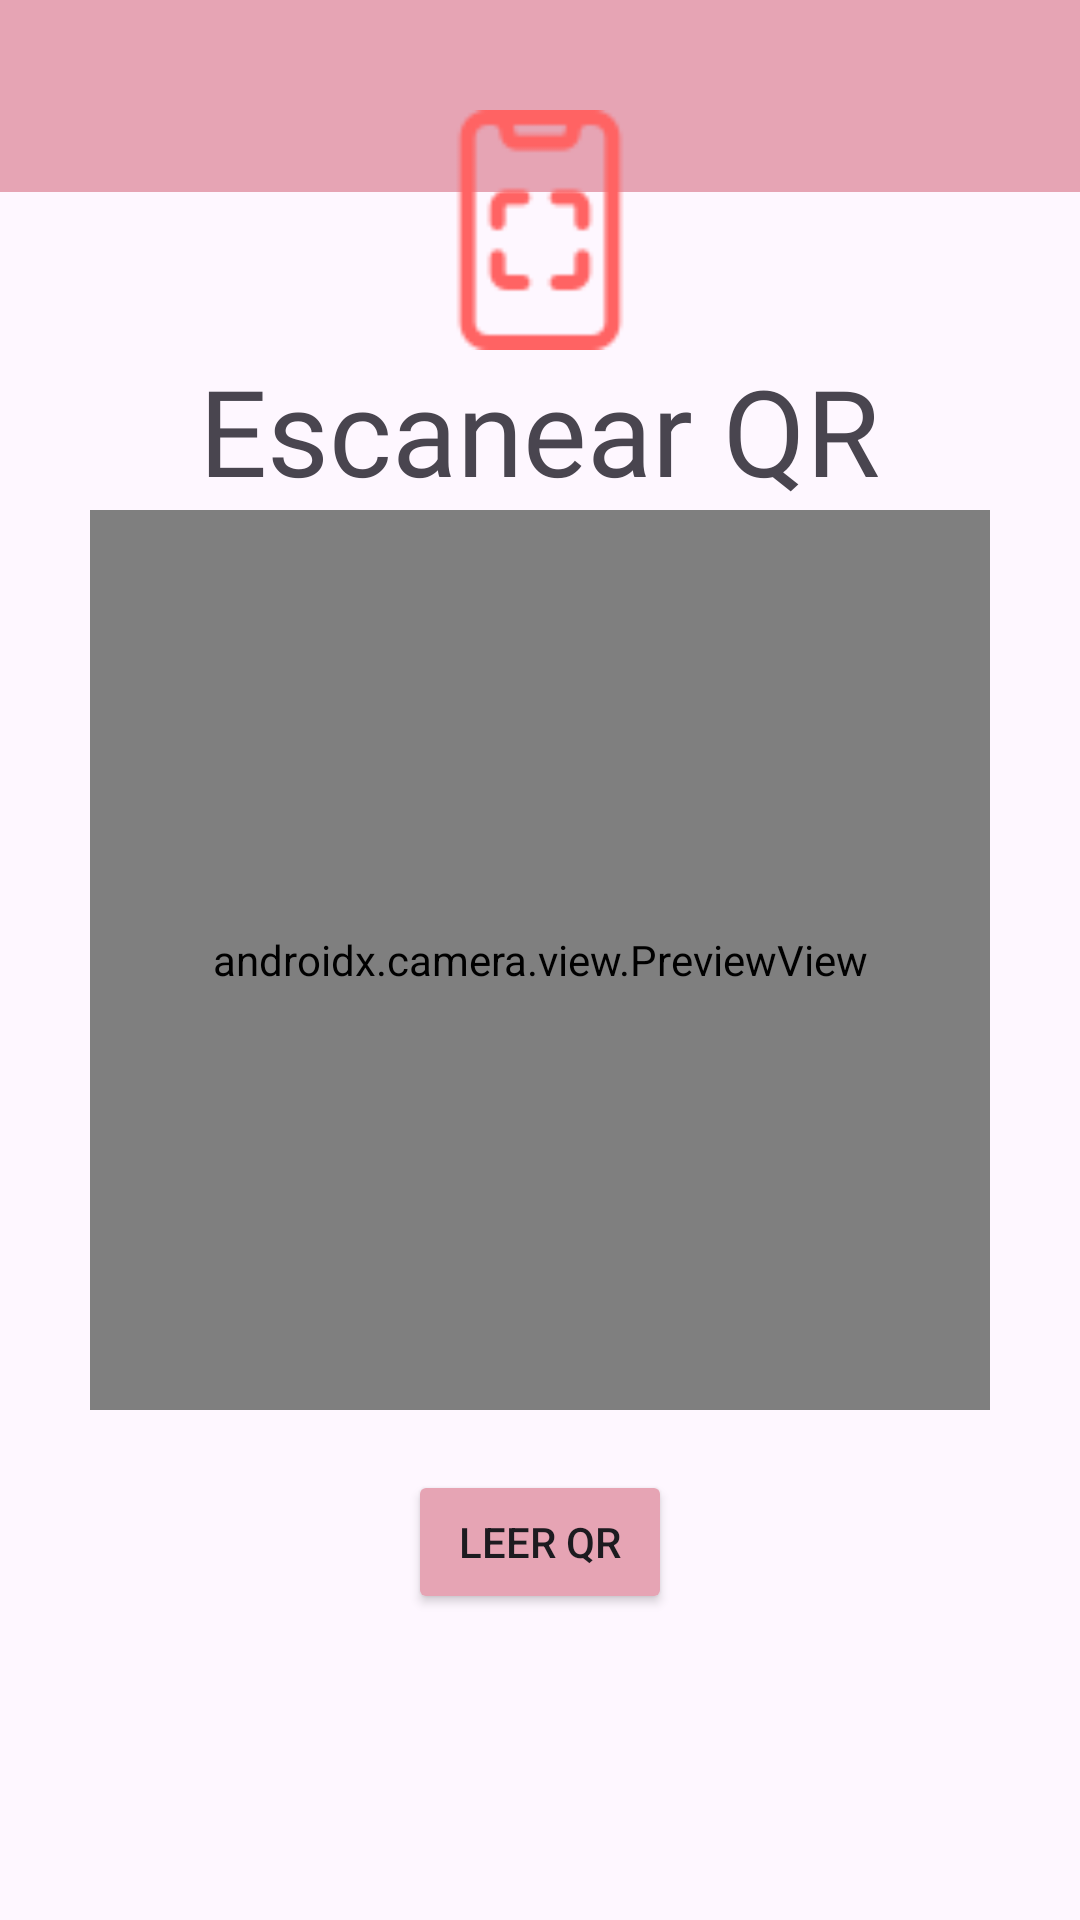

Write the Android layout XML for this screen, with the resource values it uses.
<!-- AndroidManifest.xml: application theme Theme.NoTePases1 -->
<!-- res/layout/activity_escanear_qr.xml -->
<?xml version="1.0" encoding="utf-8"?>
<RelativeLayout xmlns:android="http://schemas.android.com/apk/res/android"
    xmlns:app="http://schemas.android.com/apk/res-auto"
    xmlns:tools="http://schemas.android.com/tools"
    android:layout_width="match_parent"
    android:layout_height="match_parent"
    tools:context=".EscanearQR">

    <RelativeLayout
        android:id="@+id/navegacion"
        android:layout_width="match_parent"
        android:layout_height="60dp"
        android:background="@color/barraNavegacion"
        android:padding="10dp"
        android:layout_alignParentTop="true">

        <ImageButton
            android:id="@+id/imageMenu"
            android:layout_width="60dp"
            android:layout_height="60dp"
            android:src="@drawable/menuicono"
            android:scaleType="fitCenter"
            />

        <ImageView
            android:id="@+id/imageLogo"
            android:layout_width="60dp"
            android:layout_height="70dp"
            android:src="@drawable/logoicono"
            android:layout_centerInParent="true"/>

        <ImageView
            android:id="@+id/imageBus"
            android:layout_width="60dp"
            android:layout_height="70dp"
            android:src="@drawable/autobusicono"
            android:layout_alignParentRight="true"
            />


    </RelativeLayout>

    <androidx.appcompat.widget.Toolbar
        android:id="@+id/toolbar"
        android:layout_width="match_parent"
        android:layout_height="?attr/actionBarSize"
        android:background="@color/barraNavegacion"
        app:popupTheme="@style/ThemeOverlay.AppCompat.Light"
        android:layout_alignParentTop="true"
        android:layout_below="@+id/navegacion"/>

    <FrameLayout
        android:id="@+id/contenedorQR"
        android:layout_width="300dp"
        android:layout_height="300dp"
        android:layout_centerInParent="true">

        <androidx.camera.view.PreviewView
            android:id="@+id/vistaPrevia"
            android:layout_width="300dp"
            android:layout_height="300dp"
            android:layout_centerInParent="true"
            />

    </FrameLayout>


    <ImageView
        android:id="@+id/iconoEscanearQR"
        android:layout_width="80dp"
        android:layout_height="80dp"
        android:src="@drawable/iconoescanear"
        android:layout_above="@+id/textEscanearQR"
        android:layout_centerHorizontal="true"/>

    <TextView
        android:id="@+id/textEscanearQR"
        android:text="Escanear QR"
        android:textSize="40sp"
        android:layout_width="wrap_content"
        android:layout_height="wrap_content"
        android:layout_above="@+id/contenedorQR"
        android:layout_centerHorizontal="true"
        android:fontFamily="@font/originregular"/>

    <Button
        android:id="@+id/buttonLeerQR"
        android:layout_width="wrap_content"
        android:layout_height="wrap_content"
        android:layout_below="@+id/contenedorQR"
        android:layout_centerHorizontal="true"
        android:backgroundTint="@color/barraNavegacion"
        android:layout_marginTop="20dp"
        android:text="Leer QR" />

</RelativeLayout>
<!-- resources referenced by this layout -->
<resources>
  <color name="barraNavegacion">#E6A4B4</color>
  <!-- drawable iconoescanear: png bitmap (drawable, 1525 bytes) -->
  <!-- drawable logoicono: png bitmap (drawable, 8302 bytes) -->
  <style name="Theme.NoTePases1" parent="Base.Theme.NoTePases1" />
  <style name="Base.Theme.NoTePases1" parent="Theme.Material3.DayNight.NoActionBar">
          
          
      </style>
</resources>
